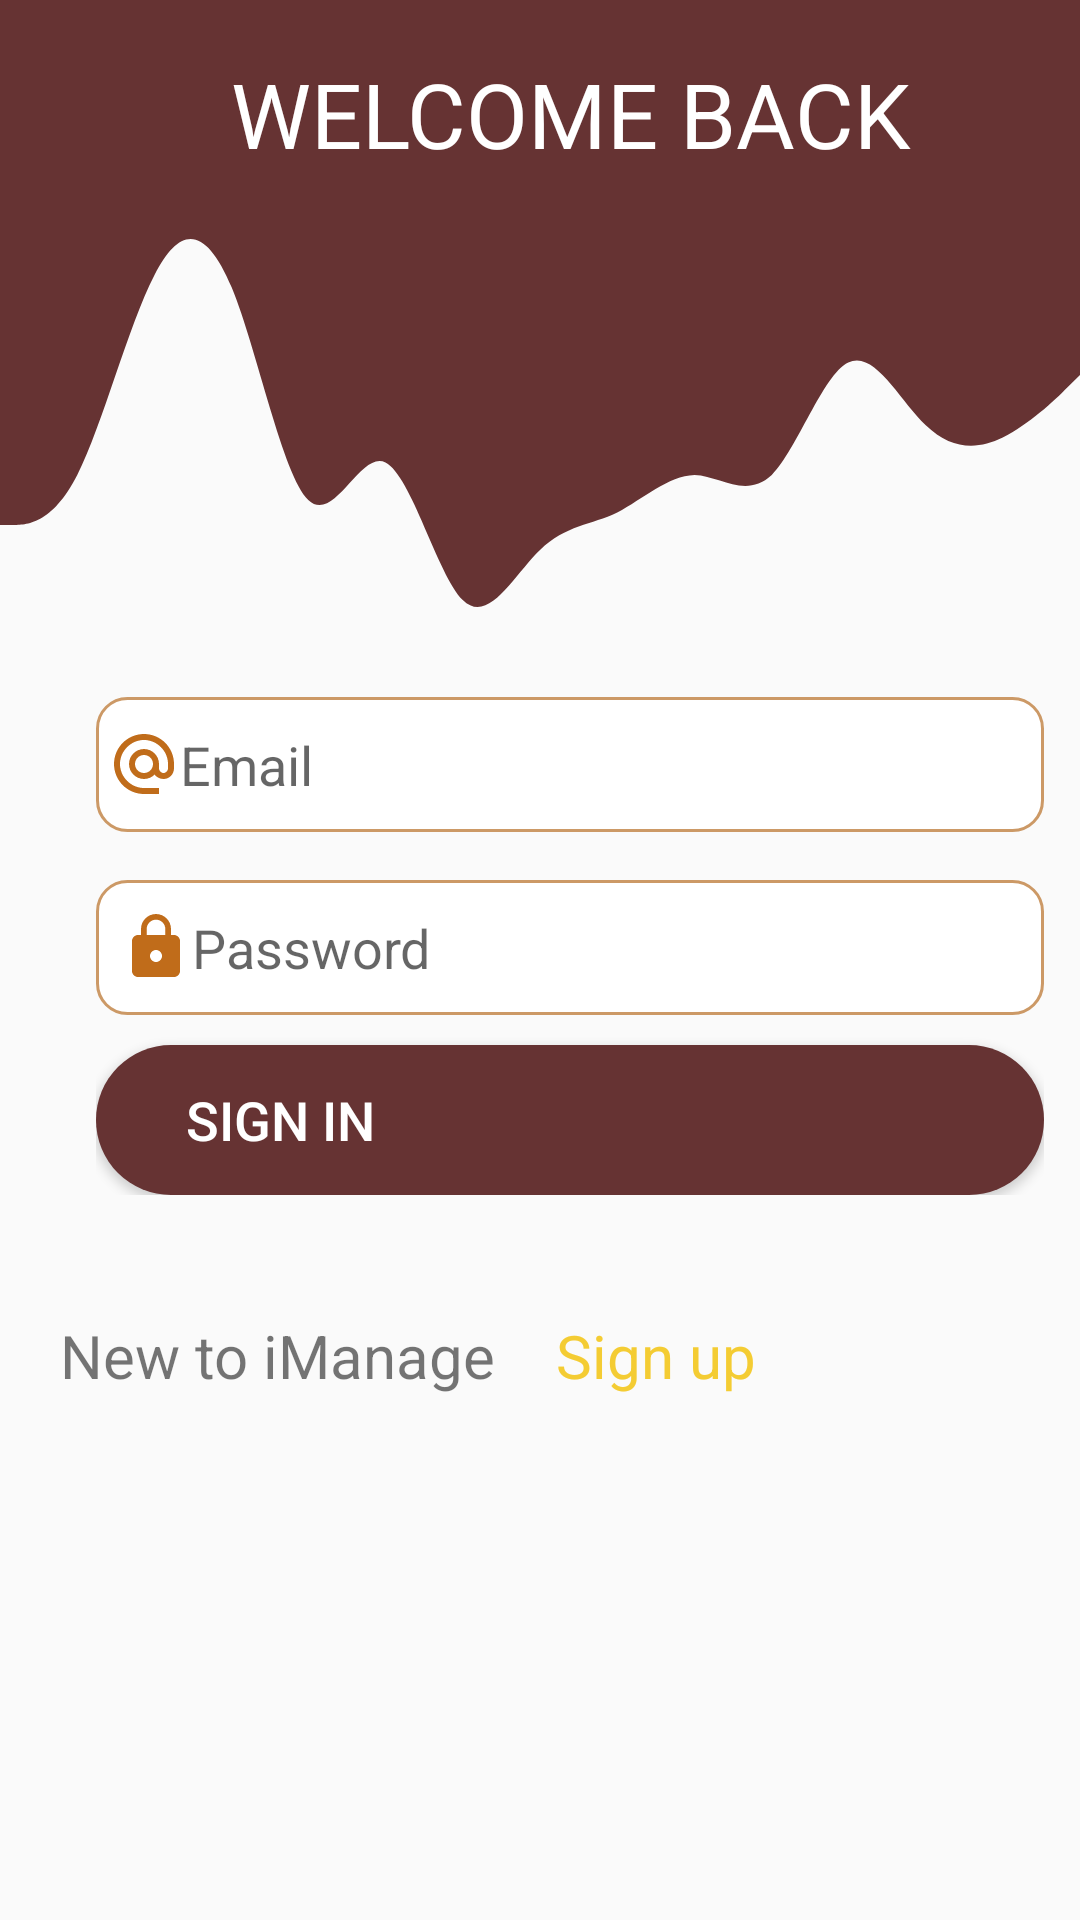

Write the Android layout XML for this screen, with the resource values it uses.
<!-- AndroidManifest.xml: application theme AppTheme -->
<!-- res/layout/activity_login.xml -->
<?xml version="1.0" encoding="utf-8"?>
<RelativeLayout xmlns:android="http://schemas.android.com/apk/res/android"
    xmlns:app="http://schemas.android.com/apk/res-auto"
    xmlns:tools="http://schemas.android.com/tools"
    android:layout_width="match_parent"
    android:layout_height="match_parent"
    tools:context=".Login">
    <View
        android:layout_width="match_parent"
        android:layout_height="250dp"
        android:background="@drawable/ic_wave_login_header"/>
    <TextView
        android:id="@+id/header"
        android:layout_width="363dp"
        android:layout_height="76dp"
        android:layout_alignParentTop="true"
        android:layout_marginLeft="20dp"
        android:layout_marginBottom="-76dp"
        android:text="Welcome Back"
        android:textColor="#fff"
        android:gravity="center"
        android:textAllCaps="true"
        android:textSize="30dp" />

    <LinearLayout
        android:gravity="center"
        android:layout_gravity="center"
        android:id="@+id/gridlayout"
        android:layout_width="match_parent"
        android:layout_height="wrap_content"
        android:layout_below="@+id/header"
        android:layout_marginStart="20dp"
        android:layout_marginLeft="20dp"
        android:layout_marginTop="204dp"

        android:layout_marginBottom="20dp"
        android:orientation="vertical"
        android:padding="12dp">

        <EditText
            android:id="@+id/usernameLogin"
           style="@style/EditTextUserStyle"
            android:drawableLeft="@drawable/ic_email"
            android:hint="Email" />

        <EditText
            android:id="@+id/passLogin"
            android:drawableLeft="@drawable/ic_lock"
            style="@style/EditTextUserStyle"
            android:hint="Password"
            android:paddingLeft="8dp"
            android:inputType="textPassword" />

        <Button
            android:id="@+id/signIpBtn"
            android:layout_width="match_parent"
            android:layout_height="50dp"
            android:layout_gravity="fill_horizontal|center_vertical"
            android:layout_marginTop="10dp"
            android:background="@drawable/rounded_button"
            android:gravity="center_vertical"
            android:paddingLeft="30dp"
            android:text="Sign in"
            android:textColor="#fff" />

    </LinearLayout>
    <TextView
        android:id="@+id/noAccount"
        style="@style/bottomText"
        android:layout_below="@+id/gridlayout"
        android:text="@string/no_account" />

    <TextView
        style="@style/bottomText"
        android:textColor="@color/colorWarning"
        android:layout_toRightOf="@+id/noAccount"
        android:layout_below="@+id/gridlayout"
        android:onClick="goToRegister"
        android:text="Sign up" />
</RelativeLayout>
<!-- resources referenced by this layout -->
<resources>
  <color name="colorWarning">#f4cc33</color>
  <!-- drawable ic_email (drawable) -->
  <vector android:height="24dp" android:tint="#C06C1A"
      android:viewportHeight="24" android:viewportWidth="24"
      android:width="24dp" xmlns:android="http://schemas.android.com/apk/res/android">
      <path android:fillColor="@android:color/white" android:pathData="M12,2C6.48,2 2,6.48 2,12s4.48,10 10,10h5v-2h-5c-4.34,0 -8,-3.66 -8,-8s3.66,-8 8,-8 8,3.66 8,8v1.43c0,0.79 -0.71,1.57 -1.5,1.57s-1.5,-0.78 -1.5,-1.57L17,12c0,-2.76 -2.24,-5 -5,-5s-5,2.24 -5,5 2.24,5 5,5c1.38,0 2.64,-0.56 3.54,-1.47 0.65,0.89 1.77,1.47 2.96,1.47 1.97,0 3.5,-1.6 3.5,-3.57L22,12c0,-5.52 -4.48,-10 -10,-10zM12,15c-1.66,0 -3,-1.34 -3,-3s1.34,-3 3,-3 3,1.34 3,3 -1.34,3 -3,3z"/>
  </vector>
  <!-- drawable ic_lock (drawable) -->
  <vector android:height="24dp" android:tint="#C06C1A"
      android:viewportHeight="24" android:viewportWidth="24"
      android:width="24dp" xmlns:android="http://schemas.android.com/apk/res/android">
      <path android:fillColor="@android:color/white" android:pathData="M18,8h-1L17,6c0,-2.76 -2.24,-5 -5,-5S7,3.24 7,6v2L6,8c-1.1,0 -2,0.9 -2,2v10c0,1.1 0.9,2 2,2h12c1.1,0 2,-0.9 2,-2L20,10c0,-1.1 -0.9,-2 -2,-2zM12,17c-1.1,0 -2,-0.9 -2,-2s0.9,-2 2,-2 2,0.9 2,2 -0.9,2 -2,2zM15.1,8L8.9,8L8.9,6c0,-1.71 1.39,-3.1 3.1,-3.1 1.71,0 3.1,1.39 3.1,3.1v2z"/>
  </vector>
  <!-- drawable rounded_button (drawable) -->
  <?xml version="1.0" encoding="utf-8"?>
  <shape xmlns:android="http://schemas.android.com/apk/res/android"
  android:shape="rectangle"
      >
  <solid android:color="@color/colorPrimary"/>
      <corners android:radius="64dp"/>
  </shape>
  <string name="no_account">New to iManage</string>
  <style name="EditTextUserStyle">
          <item name="android:layout_width">match_parent</item>
          <item name="android:layout_height">45dp</item>
          <item name="lineHeight">34dp</item>
          <item name="android:layout_marginTop">16dp</item>
          <item name="android:paddingLeft">4dp</item>
          <item name="android:background">@drawable/rounded_edit_text</item>
  
      </style>
  <style name="bottomText">
          <item name="android:textSize">20dp</item>
          <item name="android:layout_height">wrap_content</item>
          <item name="android:layout_width">wrap_content</item>
          <item name="android:layout_marginLeft">20dp</item>
          <item name="android:layout_marginTop">8dp</item>
      </style>
  <style name="AppTheme" parent="Theme.AppCompat.Light.DarkActionBar">
          
  
          <item name="android:textSize">18dp</item>
          <item name="colorPrimary">@color/colorPrimary</item>
          <item name="colorPrimaryDark">@color/colorPrimaryDark</item>
          <item name="colorAccent">@color/colorAccent</item>
      </style>
  <color name="colorPrimary">#663333</color>
  <!-- drawable rounded_edit_text (drawable) -->
  <?xml version="1.0" encoding="utf-8"?>
  <selector xmlns:android="http://schemas.android.com/apk/res/android">
  <item>
      <shape android:shape="rectangle">
          <solid android:color="#fff"/>
          <corners android:radius="10dp" />
          <stroke android:width="1dp"
              android:color="@color/colorBk2"/>
      </shape>
  </item>
  </selector>
  <color name="colorPrimaryDark">#ff9966</color>
  <color name="colorAccent">#cc9966</color>
  <color name="colorBk2">#cc9966</color>
</resources>
